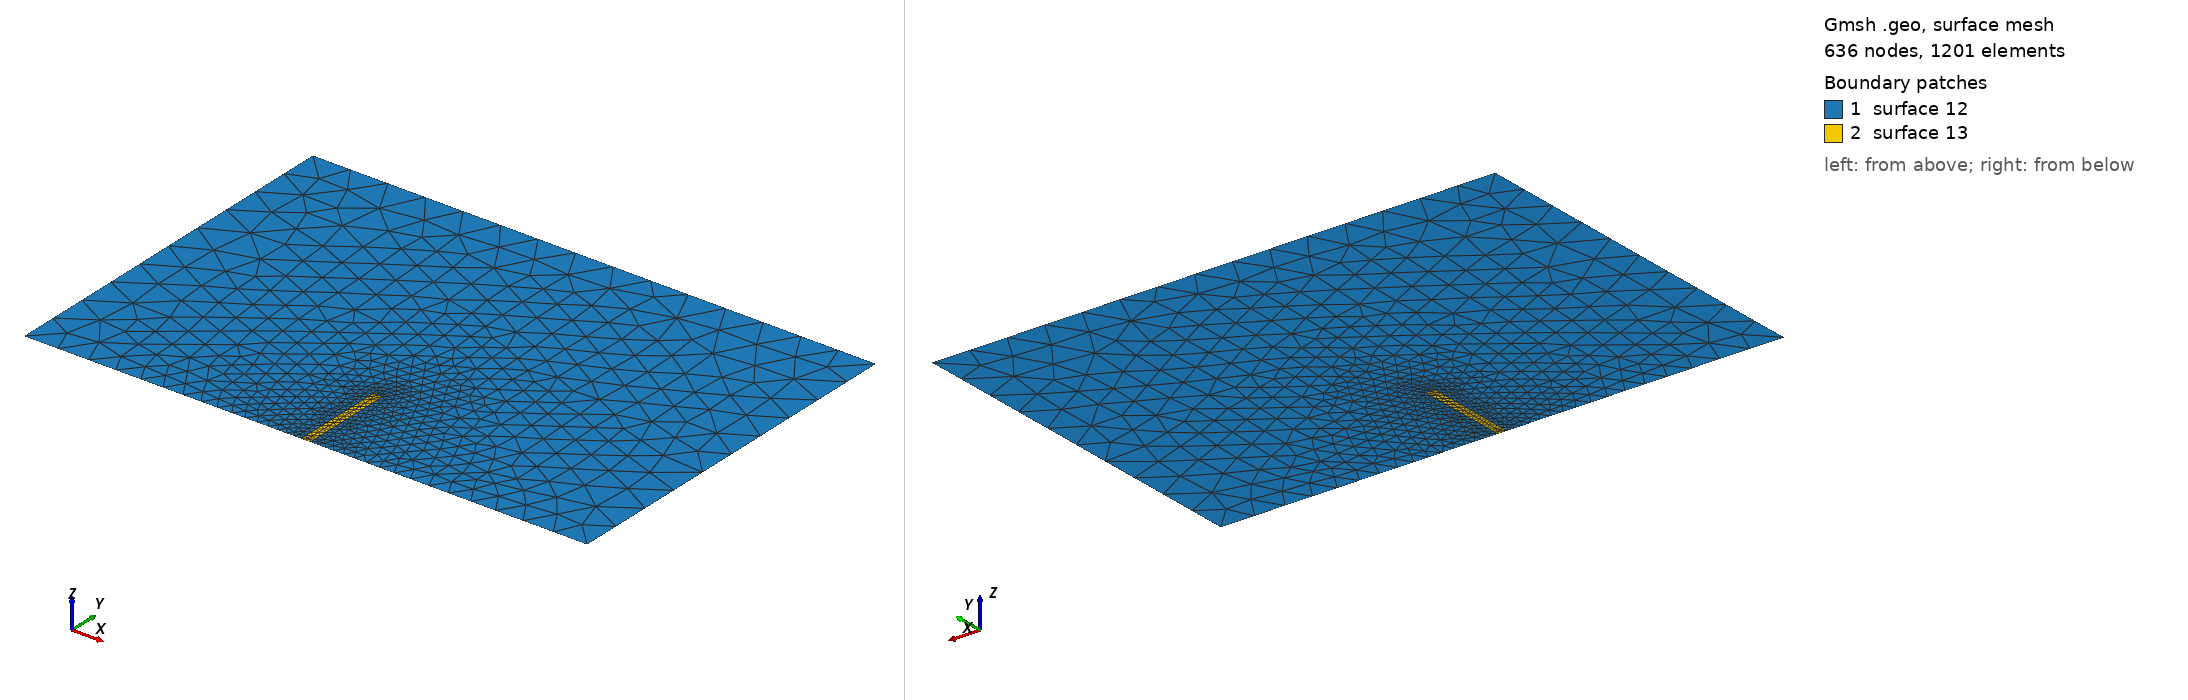

Gmsh geometry script, surface-meshed: 636 nodes, 1201 surface elements. Boundary patches (legend numbers): 1 surface 12, 2 surface 13. Left view from above one corner, right view from below the opposite corner. The script declares no physical surfaces, so the legend lists its geometric surfaces. The drawing asked Gmsh for element sizes between 1% and 20% of the model's largest extent; the script's own settings can give other sizes.

=== meshFS.geo (drawn) ===
// medium
mesh_s1 = 0.75;
mesh_s2 = 0.2;
mesh_s3 = 0.015;

// coarse
mesh_s1 = 0.8;
mesh_s2 = 0.4;
mesh_s3 = 0.075;

H  = 4;
L  = 6;
l  = 0.1; 
h = 1;

Point(1) = {0, 0, 0, mesh_s2};
Point(2) = {0, H, 0, mesh_s2};
Point(3) = {L, H, 0, mesh_s2};
Point(4) = {L, 0,    0, mesh_s2};

Point(5) = {L/2 + l/2, 0, 0, mesh_s3};
Point(6) = {L/2 + l/2, h, 0, mesh_s3};
Point(7) = {L/2 - l/2, h, 0, mesh_s3};
Point(8) = {L/2 - l/2, 0, 0, mesh_s3};


Line(1) = {1, 2};
Line(2) = {2, 3};
Line(3) = {3, 4};
Line(4) = {4, 5};
Line(5) = {5, 6};
Line(6) = {6, 7};
Line(7) = {7, 8};
Line(8) = {8, 1};


Line(9) = {5, 8};

Line Loop(10) = {8, 1, 2, 3, 4, 5, 6, 7};
Line Loop(11) = {9, -5, -6, -7};

Plane Surface(12) = {10};
Plane Surface(13) = {11};
